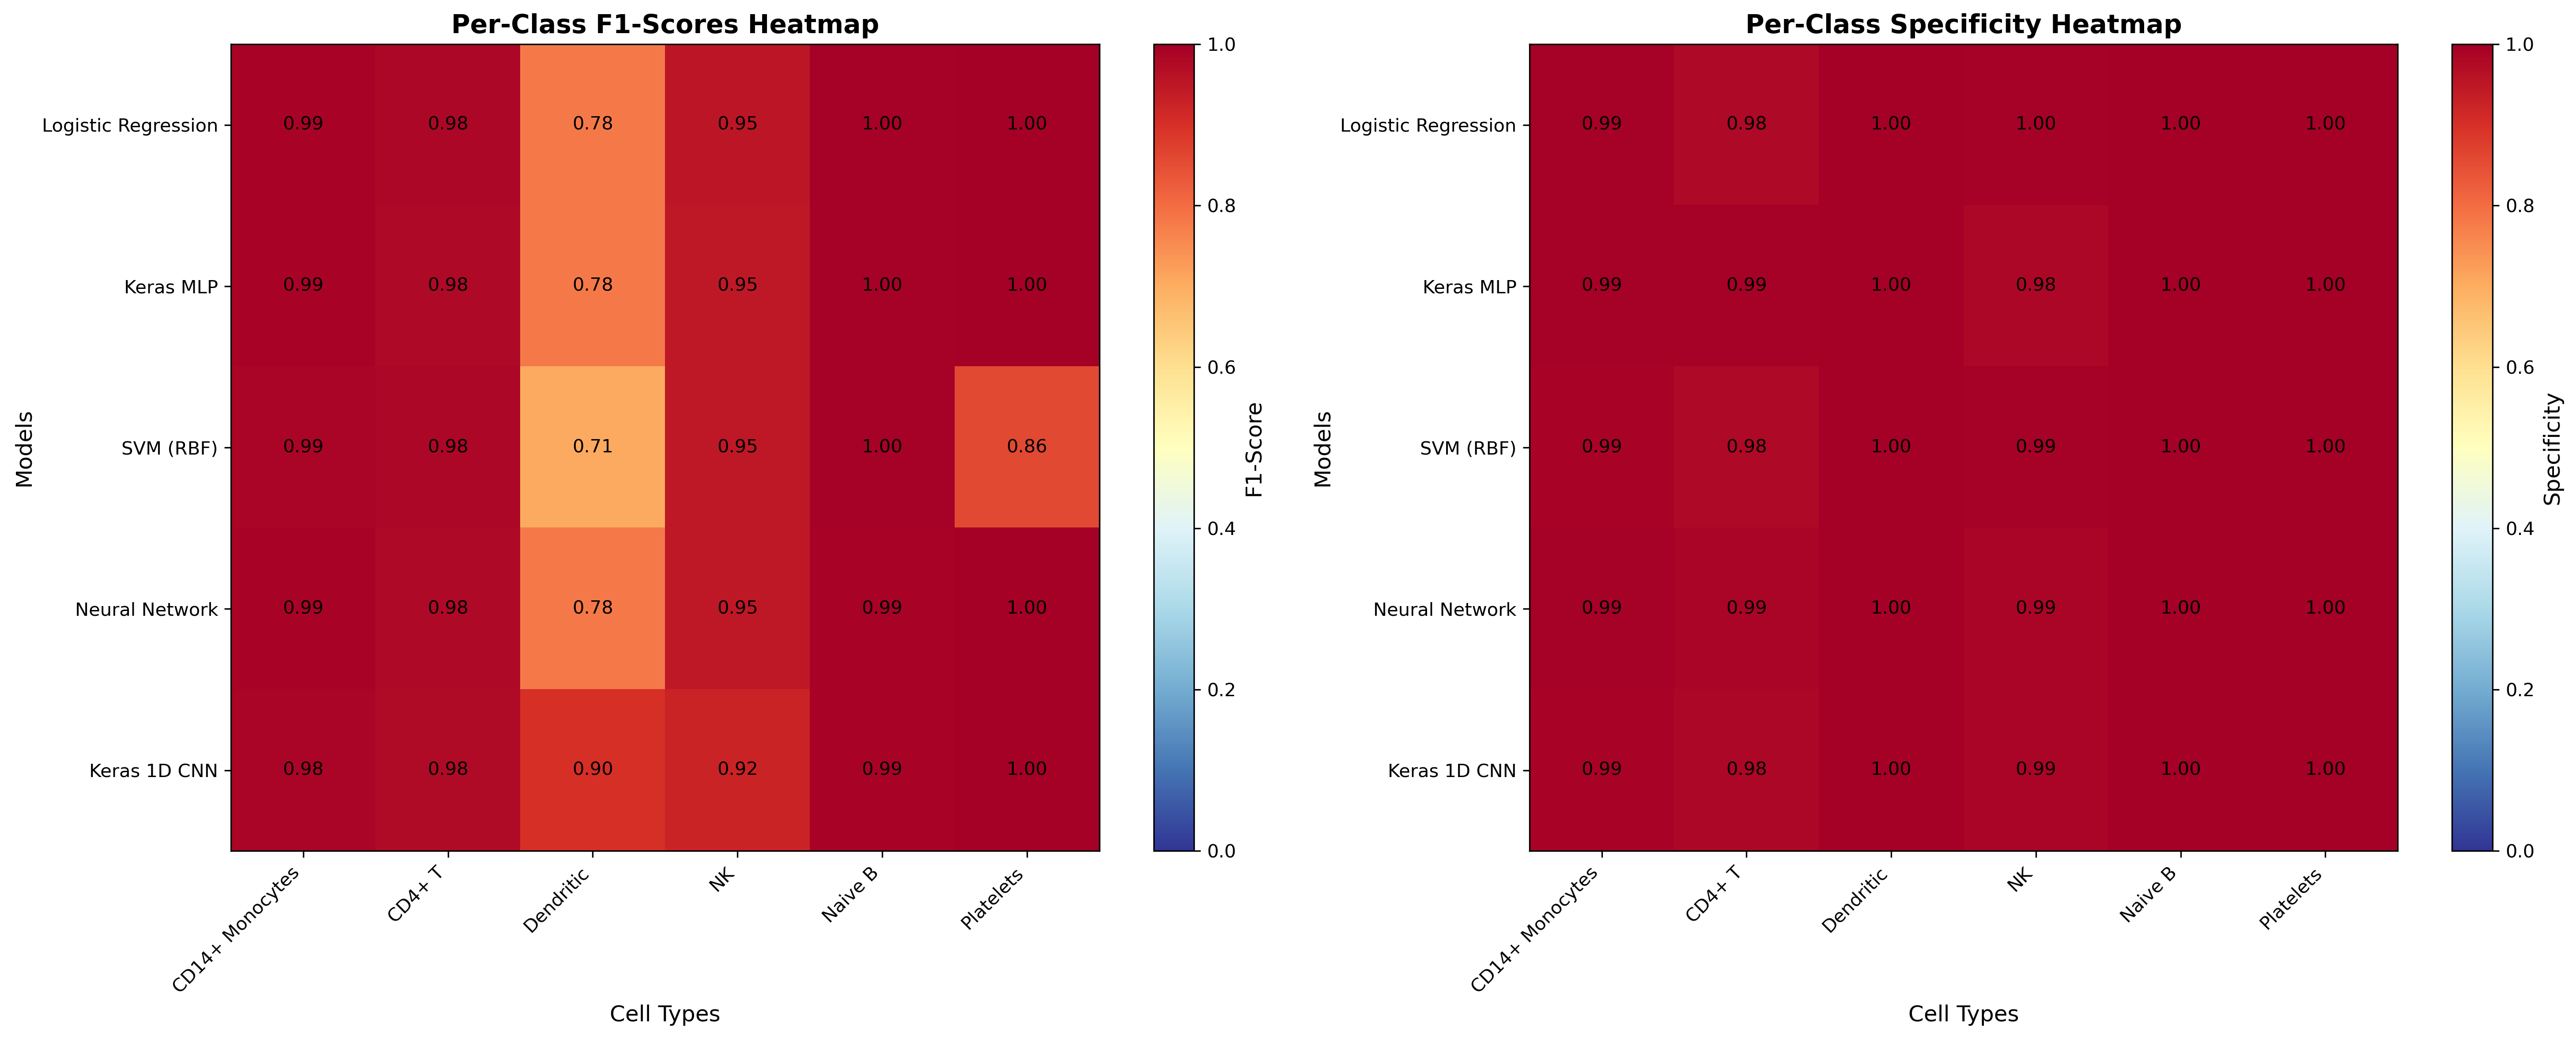

The table this chart was drawn from, first rows:
Model, Cell_Type, Precision, Recall, F1_Score, Specificity
Logistic Regression, CD14+ Monocytes, 0.9799, 1.0, 0.9898, 0.9935
Logistic Regression, CD4+ T, 0.9756, 0.989, 0.9823, 0.9797
Logistic Regression, Dendritic, 1.0, 0.6364, 0.7778, 1.0
Logistic Regression, NK, 0.9756, 0.9302, 0.9524, 0.9956
Logistic Regression, Naive B, 0.9905, 1.0, 0.9952, 0.9986
Logistic Regression, Platelets, 1.0, 1.0, 1.0, 1.0
Keras MLP, CD14+ Monocytes, 0.9799, 1.0, 0.9898, 0.9935
Keras MLP, CD4+ T, 0.9915, 0.967, 0.9791, 0.9932
Keras MLP, Dendritic, 1.0, 0.6364, 0.7778, 1.0
Keras MLP, NK, 0.9197, 0.9767, 0.9474, 0.9838
Keras MLP, Naive B, 0.9905, 1.0, 0.9952, 0.9986
Keras MLP, Platelets, 1.0, 1.0, 1.0, 1.0
SVM (RBF), CD14+ Monocytes, 0.975, 1.0, 0.9873, 0.9918
SVM (RBF), CD4+ T, 0.9756, 0.989, 0.9823, 0.9797
SVM (RBF), Dendritic, 1.0, 0.5455, 0.7059, 1.0
SVM (RBF), NK, 0.9677, 0.9302, 0.9486, 0.9941
SVM (RBF), Naive B, 0.9905, 1.0, 0.9952, 0.9986
SVM (RBF), Platelets, 1.0, 0.75, 0.8571, 1.0
